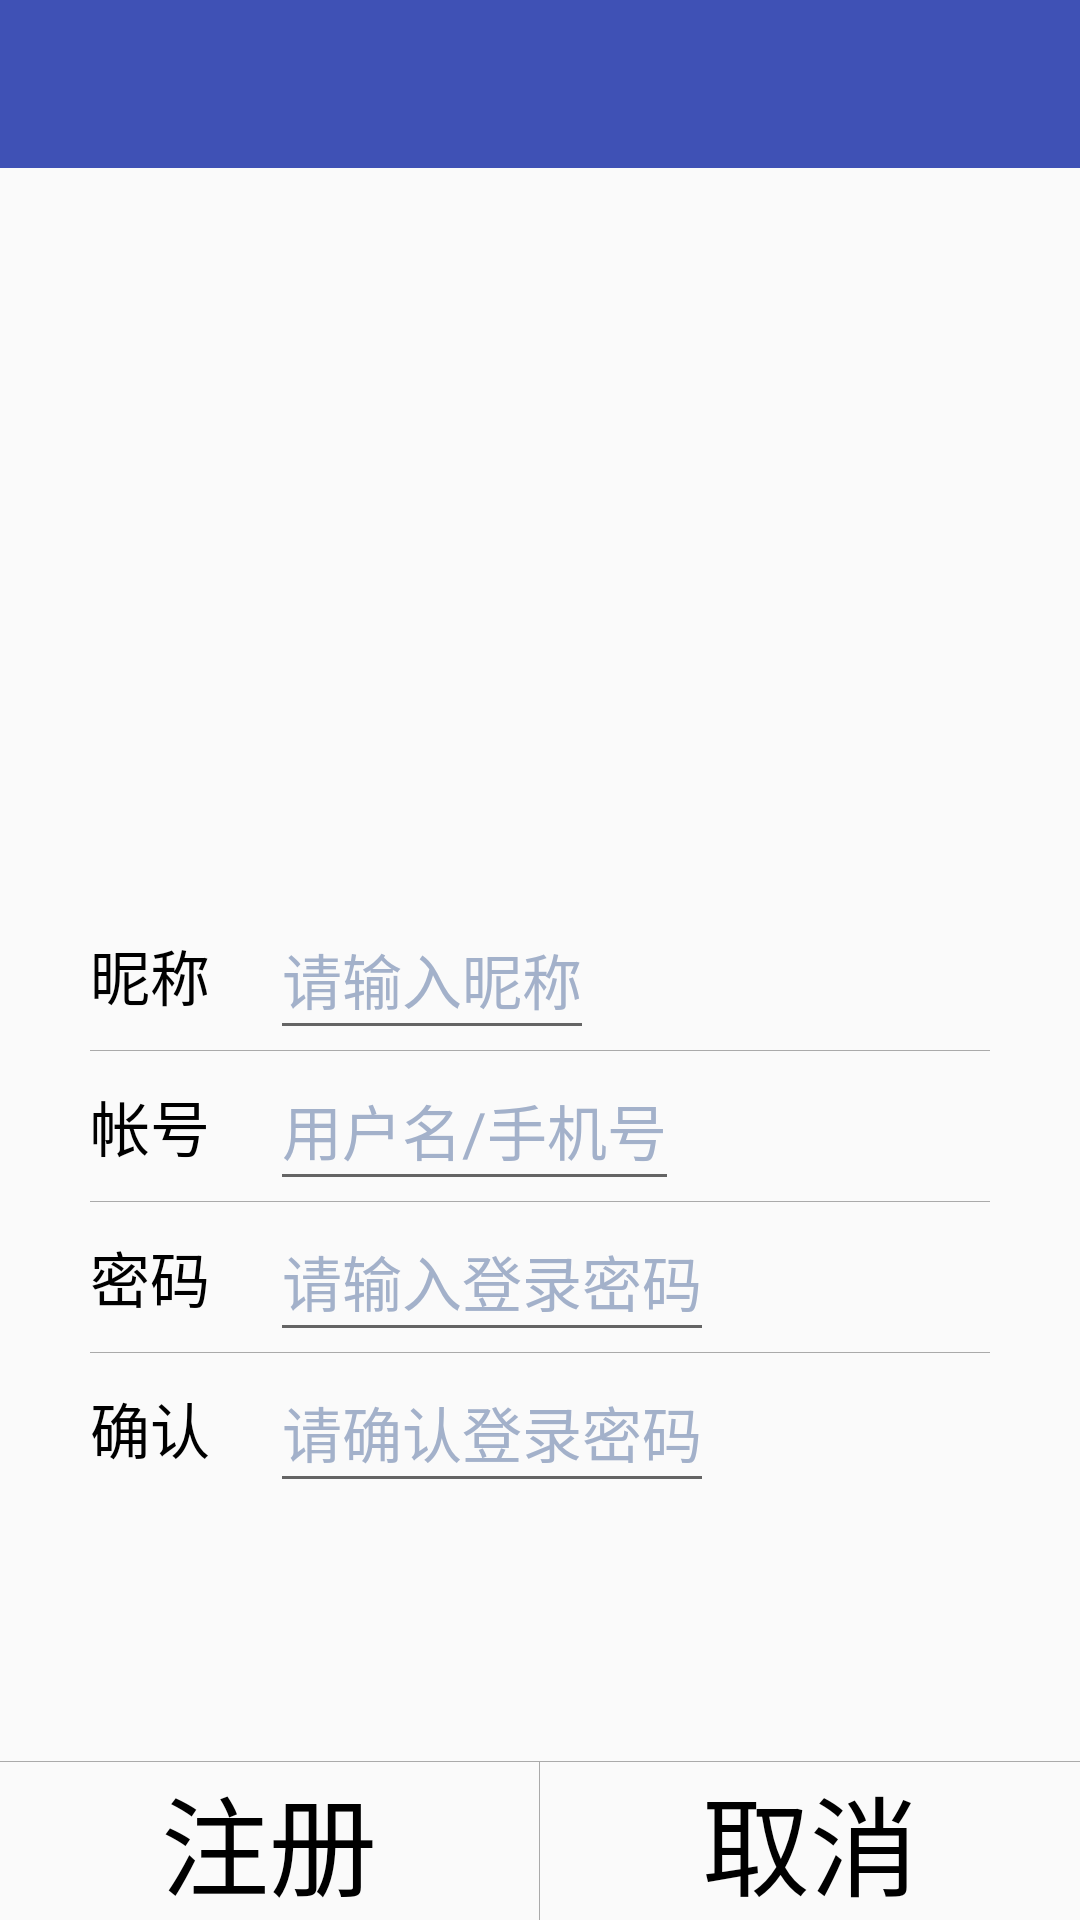

Write the Android layout XML for this screen, with the resource values it uses.
<!-- AndroidManifest.xml: activity theme AppTheme.NoActionBar -->
<!-- res/layout/activity_register.xml -->
<?xml version="1.0" encoding="utf-8"?>
<RelativeLayout xmlns:android="http://schemas.android.com/apk/res/android"
    xmlns:tools="http://schemas.android.com/tools"
    android:layout_width="match_parent"
    android:layout_height="match_parent"
    android:fitsSystemWindows="true"
    android:orientation="vertical"
    tools:context=".module.user.LoginActivity">

    <include layout="@layout/tool_bar" />

    <LinearLayout
        android:layout_width="300dp"
        android:layout_height="wrap_content"
        android:layout_centerHorizontal="true"
        android:layout_marginTop="300dp"
        android:orientation="vertical">

        <LinearLayout
            android:layout_width="match_parent"
            android:layout_height="50dp"
            android:layout_gravity="center_horizontal"
            android:orientation="horizontal">

            <TextView
                android:layout_width="wrap_content"
                android:layout_height="wrap_content"
                android:layout_gravity="center_vertical"
                android:text="@string/nickname"
                android:textColor="#000000"
                android:textSize="20sp" />

            <EditText
                android:id="@+id/register_nickname"
                android:layout_width="wrap_content"
                android:layout_height="match_parent"
                android:layout_gravity="center_vertical"
                android:layout_marginLeft="20dp"
                android:layout_marginStart="20dp"
                android:hint="@string/nickname_hint"
                android:inputType="text"
                android:textColor="#000000"
                android:textColorHint="#A3B1CA"
                android:textSize="20sp" />
        </LinearLayout>

        <View
            android:layout_width="match_parent"
            android:layout_height="1px"
            android:background="@android:color/darker_gray" />

        <LinearLayout
            android:layout_width="match_parent"
            android:layout_height="50dp"
            android:layout_gravity="center_horizontal"
            android:orientation="horizontal">

            <TextView
                android:layout_width="wrap_content"
                android:layout_height="wrap_content"
                android:layout_gravity="center_vertical"
                android:text="@string/username"
                android:textColor="#000000"
                android:textSize="20sp" />

            <EditText
                android:id="@+id/register_username"
                android:layout_width="wrap_content"
                android:layout_height="match_parent"
                android:layout_gravity="center_vertical"
                android:layout_marginLeft="20dp"
                android:layout_marginStart="20dp"
                android:hint="@string/username_hint"
                android:inputType="text"
                android:textColor="#000000"
                android:textColorHint="#A3B1CA"
                android:textSize="20sp" />
        </LinearLayout>

        <View
            android:layout_width="match_parent"
            android:layout_height="1px"
            android:background="@android:color/darker_gray" />

        <LinearLayout
            android:layout_width="match_parent"
            android:layout_height="50dp"
            android:layout_gravity="center_horizontal"
            android:orientation="horizontal">

            <TextView
                android:layout_width="wrap_content"
                android:layout_height="wrap_content"
                android:layout_gravity="center_vertical"
                android:text="@string/password"
                android:textColor="#000000"
                android:textSize="20sp" />

            <EditText
                android:id="@+id/register_password"
                android:layout_width="wrap_content"
                android:layout_height="match_parent"
                android:layout_gravity="center_vertical"
                android:layout_marginLeft="20dp"
                android:layout_marginStart="20dp"
                android:hint="@string/password_hint"
                android:inputType="textPassword"
                android:textColor="#000000"
                android:textColorHint="#A3B1CA"
                android:textSize="20sp" />
        </LinearLayout>

        <View
            android:layout_width="match_parent"
            android:layout_height="1px"
            android:background="@android:color/darker_gray" />

        <LinearLayout
            android:layout_width="match_parent"
            android:layout_height="50dp"
            android:layout_gravity="center_horizontal"
            android:orientation="horizontal">

            <TextView
                android:layout_width="wrap_content"
                android:layout_height="wrap_content"
                android:layout_gravity="center_vertical"
                android:text="@string/password_confirm"
                android:textColor="#000000"
                android:textSize="20sp" />

            <EditText
                android:id="@+id/register_password2"
                android:layout_width="wrap_content"
                android:layout_height="match_parent"
                android:layout_gravity="center_vertical"
                android:layout_marginLeft="20dp"
                android:layout_marginStart="20dp"
                android:hint="@string/password_confirm_hint"
                android:inputType="textPassword"
                android:textColor="#000000"
                android:textColorHint="#A3B1CA"
                android:textSize="20sp" />
        </LinearLayout>
    </LinearLayout>

    <LinearLayout
        android:layout_width="match_parent"
        android:layout_height="wrap_content"
        android:layout_alignParentBottom="true"
        android:orientation="vertical">

        <View
            android:layout_width="match_parent"
            android:layout_height="1px"
            android:background="@android:color/darker_gray" />

        <LinearLayout
            android:layout_width="match_parent"
            android:layout_height="wrap_content"
            android:gravity="center"
            android:orientation="horizontal">

            <Button
                android:id="@+id/register_register"
                android:layout_width="0dp"
                android:layout_height="wrap_content"
                android:layout_weight="1"
                android:background="@null"
                android:text="@string/register"
                android:textColor="#000000"
                android:textSize="36sp" />

            <View
                android:layout_width="1px"
                android:layout_height="match_parent"
                android:background="@android:color/darker_gray" />

            <Button
                android:id="@+id/register_cancel"
                android:layout_width="0dp"
                android:layout_height="wrap_content"
                android:layout_weight="1"
                android:background="@null"
                android:text="@string/cancel"
                android:textColor="#000000"
                android:textSize="36sp" />
        </LinearLayout>
    </LinearLayout>

</RelativeLayout>
<!-- res/layout/tool_bar.xml (included above) -->
<?xml version="1.0" encoding="utf-8"?>
<android.support.design.widget.AppBarLayout xmlns:android="http://schemas.android.com/apk/res/android"
    xmlns:app="http://schemas.android.com/apk/res-auto"
    android:layout_width="match_parent"
    android:layout_height="wrap_content"
    android:theme="@style/AppTheme.AppBarOverlay">

    <android.support.v7.widget.Toolbar
        android:id="@+id/toolbar"
        android:layout_width="match_parent"
        android:layout_height="?attr/actionBarSize"
        app:popupTheme="@style/AppTheme.PopupOverlay" />

</android.support.design.widget.AppBarLayout>
<!-- resources referenced by this layout -->
<resources>
  <string name="cancel">取消</string>
  <string name="nickname">昵称</string>
  <string name="nickname_hint">请输入昵称</string>
  <string name="password">密码</string>
  <string name="password_confirm">确认</string>
  <string name="password_confirm_hint">请确认登录密码</string>
  <string name="password_hint">请输入登录密码</string>
  <string name="register">注册</string>
  <string name="username">帐号</string>
  <string name="username_hint">用户名/手机号</string>
  <style name="AppTheme.AppBarOverlay" parent="ThemeOverlay.AppCompat.Dark.ActionBar" />
  <style name="AppTheme.PopupOverlay" parent="ThemeOverlay.AppCompat.Light" />
  <style name="AppTheme.NoActionBar">
          <item name="windowActionBar">false</item>
          <item name="windowNoTitle">true</item>
      </style>
</resources>
